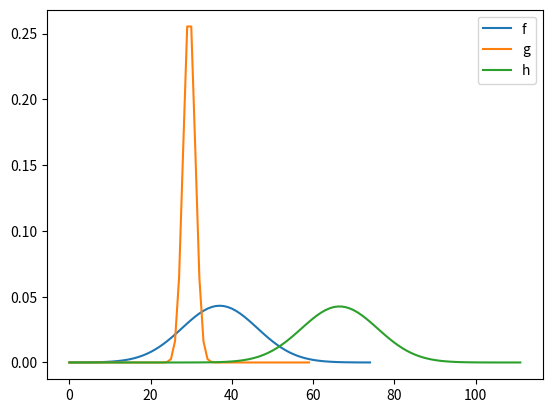

Generate this figure with matplotlib:
import numpy as np 
import matplotlib.pyplot as plt

# convolution of 2 arrays
# w/o wrap arround , can add zeros to end of input 
# f, g not necessarily the same length

# arbitrary gauss function
def gauss(x,sigma):
    return 1/np.sqrt(2*np.pi*sigma**2)*np.exp(-0.5*x**2/sigma**2)  

def conv_safe(f,g):
     # make delta function
    #g=0*f # 0 everywhere else
    #g[int(0.25*len(f))]=1 # except at shift point

    # normalize
    f=f/f.sum()
    g=g/g.sum()
    
    zeros = np.zeros(int(len(f)*0.5))
    f = np.append(f,zeros)
    zeros2 = np.zeros(int(len(f)-len(g)))
    g = np.append(g,zeros2)
    # go to k-space to perform convolution
    h=np.fft.irfft(np.fft.rfft(f)*np.fft.rfft(g),len(f))
    return h

x1 = np.linspace(-10,10,75)
x2 = np.linspace(-5,5,60)
f = gauss(x1,2.5)
plt.plot(f/f.sum(), label = 'f')
g = gauss(x2,0.25)
plt.plot(g/g.sum(), label = 'g')
h = conv_safe(f,g)

plt.plot(h/h.sum(), label = 'h')
print('output length:', len(h))

plt.legend()
plt.show()
